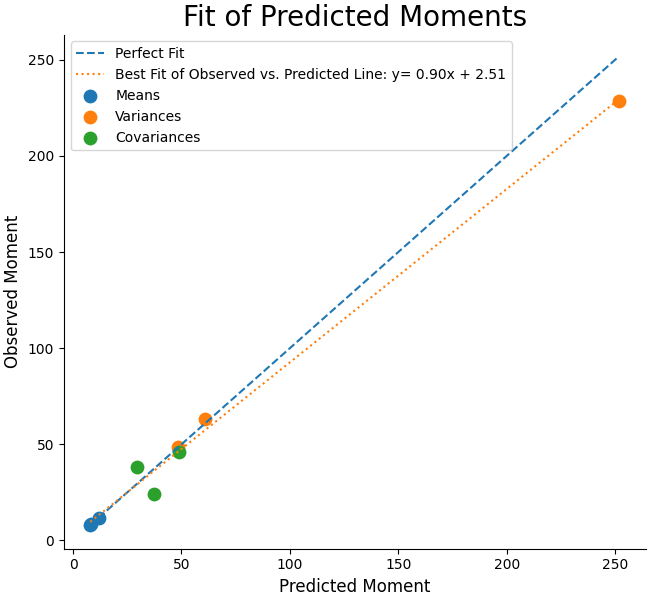

The file beside this chart, header and first rows:
Estimated, Observed
8.492, 8.643
7.95, 7.985
11.89, 11.87
48.26, 48.84
60.7, 62.99
251.9, 228.6
29.49, 38.46
37.54, 24.34
48.78, 46.1
